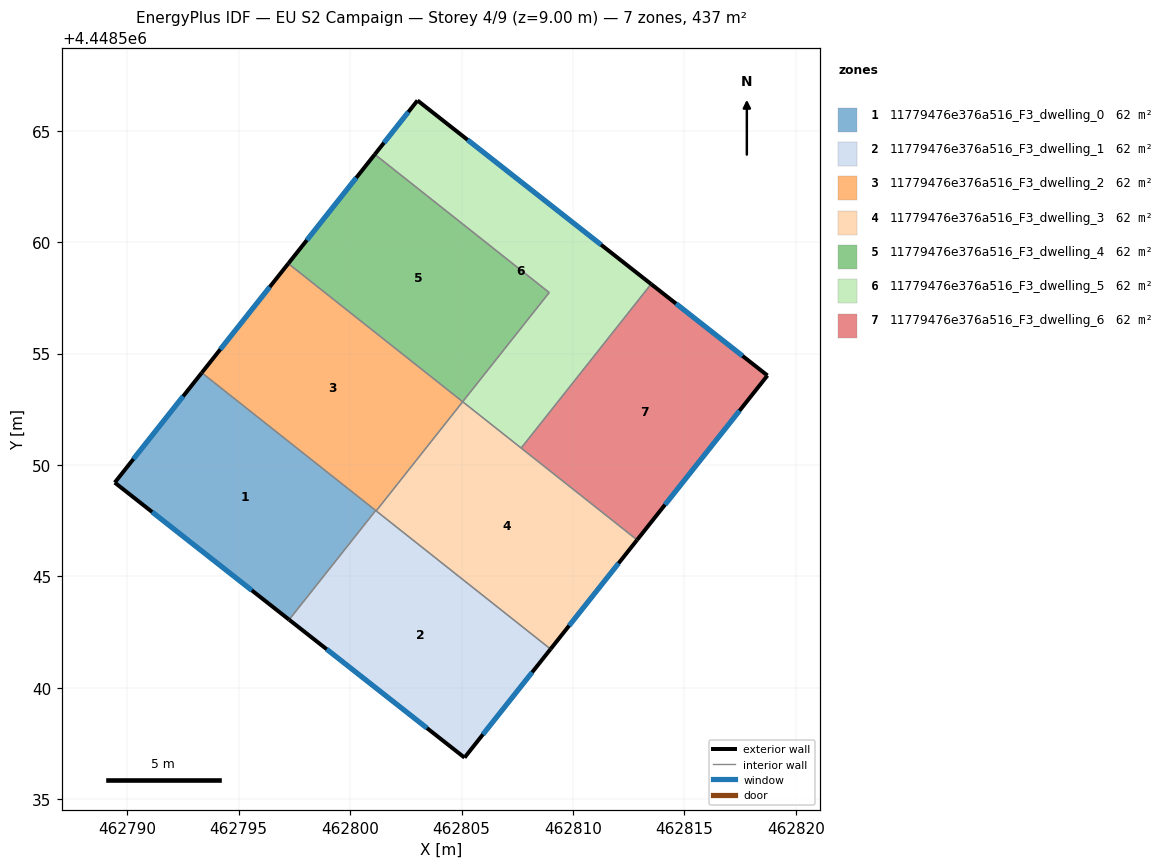
=== STOREY PLAN SPEC (per zone: floor XY polygon, exterior-wall plan segments, windows/doors) ===
zone 1: 11779476e376a516_F3_dwelling_0  (62.4 m²)
  floor: (462801.15, 4448547.96) (462797.27, 4448543.06) (462789.44, 4448549.21) (462793.34, 4448554.14)
  exterior wall: (462789.44, 4448549.21) – (462797.27, 4448543.06)  [10.0 m]
    window: (462791.12, 4448547.89) – (462795.59, 4448544.38)  [9.8 m²]
  exterior wall: (462793.34, 4448554.14) – (462789.44, 4448549.21)  [6.3 m]
    window: (462792.51, 4448553.08) – (462790.28, 4448550.27)  [6.2 m²]
  interior walls: 2
zone 2: 11779476e376a516_F3_dwelling_1  (62.4 m²)
  floor: (462809.00, 4448541.74) (462805.14, 4448536.87) (462797.27, 4448543.06) (462801.15, 4448547.96)
  exterior wall: (462797.27, 4448543.06) – (462805.14, 4448536.87)  [10.0 m]
    window: (462798.95, 4448541.73) – (462803.45, 4448538.19)  [9.8 m²]
  exterior wall: (462805.14, 4448536.87) – (462809.00, 4448541.74)  [6.2 m]
    window: (462805.96, 4448537.91) – (462808.17, 4448540.70)  [6.1 m²]
  interior walls: 3
zone 3: 11779476e376a516_F3_dwelling_2  (62.4 m²)
  floor: (462805.05, 4448552.84) (462801.17, 4448547.94) (462793.34, 4448554.14) (462797.23, 4448559.04)
  exterior wall: (462797.23, 4448559.04) – (462793.34, 4448554.14)  [6.3 m]
    window: (462796.40, 4448557.99) – (462794.18, 4448555.19)  [6.1 m²]
  interior walls: 4
zone 4: 11779476e376a516_F3_dwelling_3  (62.4 m²)
  floor: (462812.88, 4448546.64) (462809.00, 4448541.74) (462801.17, 4448547.94) (462805.05, 4448552.84)
  exterior wall: (462809.00, 4448541.74) – (462812.88, 4448546.64)  [6.3 m]
    window: (462809.83, 4448542.79) – (462812.05, 4448545.59)  [6.1 m²]
  interior walls: 4
zone 5: 11779476e376a516_F3_dwelling_4  (62.4 m²)
  floor: (462808.94, 4448557.74) (462805.05, 4448552.84) (462797.23, 4448559.04) (462801.11, 4448563.94)
  exterior wall: (462801.11, 4448563.94) – (462797.23, 4448559.04)  [6.3 m]
    window: (462800.28, 4448562.89) – (462798.06, 4448560.09)  [6.1 m²]
  interior walls: 3
zone 6: 11779476e376a516_F3_dwelling_5  (62.4 m²)
  floor: (462813.51, 4448558.12) (462807.68, 4448550.76) (462805.05, 4448552.84) (462808.94, 4448557.74) (462801.11, 4448563.94) (462803.03, 4448566.36)
  exterior wall: (462803.03, 4448566.36) – (462801.11, 4448563.94)  [3.1 m]
    window: (462802.61, 4448565.84) – (462801.52, 4448564.46)  [3.0 m²]
  exterior wall: (462813.51, 4448558.12) – (462803.03, 4448566.36)  [13.3 m]
    window: (462811.26, 4448559.88) – (462805.27, 4448564.59)  [13.1 m²]
  interior walls: 4
zone 7: 11779476e376a516_F3_dwelling_6  (62.4 m²)
  floor: (462818.73, 4448554.02) (462812.88, 4448546.64) (462807.68, 4448550.76) (462813.51, 4448558.12)
  exterior wall: (462818.73, 4448554.02) – (462813.51, 4448558.12)  [6.6 m]
    window: (462817.61, 4448554.90) – (462814.63, 4448557.24)  [6.5 m²]
  exterior wall: (462812.88, 4448546.64) – (462818.73, 4448554.02)  [9.4 m]
    window: (462814.13, 4448548.22) – (462817.48, 4448552.44)  [9.2 m²]
  interior walls: 2

=== DERIVED (storey summary) ===
Building: EU S2 Campaign
Storey: 4 of 9  (floor level z = 9.00 m)
Storey gross floor area: 437.0 m²
Zones on this storey: 7
  - 11779476e376a516_F3_dwelling_0: floor 62.4 m²; exterior wall 16.2 m (48.7 m²); 2 window(s) 15.9 m²; WWR 32.7%
  - 11779476e376a516_F3_dwelling_1: floor 62.4 m²; exterior wall 16.2 m (48.7 m²); 2 window(s) 15.9 m²; WWR 32.7%
  - 11779476e376a516_F3_dwelling_2: floor 62.4 m²; exterior wall 6.3 m (18.8 m²); 1 window(s) 6.1 m²; WWR 32.7%
  - 11779476e376a516_F3_dwelling_3: floor 62.4 m²; exterior wall 6.3 m (18.8 m²); 1 window(s) 6.1 m²; WWR 32.7%
  - 11779476e376a516_F3_dwelling_4: floor 62.4 m²; exterior wall 6.3 m (18.8 m²); 1 window(s) 6.1 m²; WWR 32.7%
  - 11779476e376a516_F3_dwelling_5: floor 62.4 m²; exterior wall 16.4 m (49.3 m²); 2 window(s) 16.1 m²; WWR 32.7%
  - 11779476e376a516_F3_dwelling_6: floor 62.4 m²; exterior wall 16.1 m (48.2 m²); 2 window(s) 15.7 m²; WWR 32.7%
Zone adjacency (shared interzone walls):
  - 11779476e376a516_F3_dwelling_0 ↔ 11779476e376a516_F3_dwelling_1
  - 11779476e376a516_F3_dwelling_0 ↔ 11779476e376a516_F3_dwelling_2
  - 11779476e376a516_F3_dwelling_1 ↔ 11779476e376a516_F3_dwelling_2
  - 11779476e376a516_F3_dwelling_1 ↔ 11779476e376a516_F3_dwelling_3
  - 11779476e376a516_F3_dwelling_2 ↔ 11779476e376a516_F3_dwelling_3
  - 11779476e376a516_F3_dwelling_2 ↔ 11779476e376a516_F3_dwelling_4
  - 11779476e376a516_F3_dwelling_3 ↔ 11779476e376a516_F3_dwelling_5
  - 11779476e376a516_F3_dwelling_3 ↔ 11779476e376a516_F3_dwelling_6
  - 11779476e376a516_F3_dwelling_4 ↔ 11779476e376a516_F3_dwelling_5
  - 11779476e376a516_F3_dwelling_5 ↔ 11779476e376a516_F3_dwelling_6